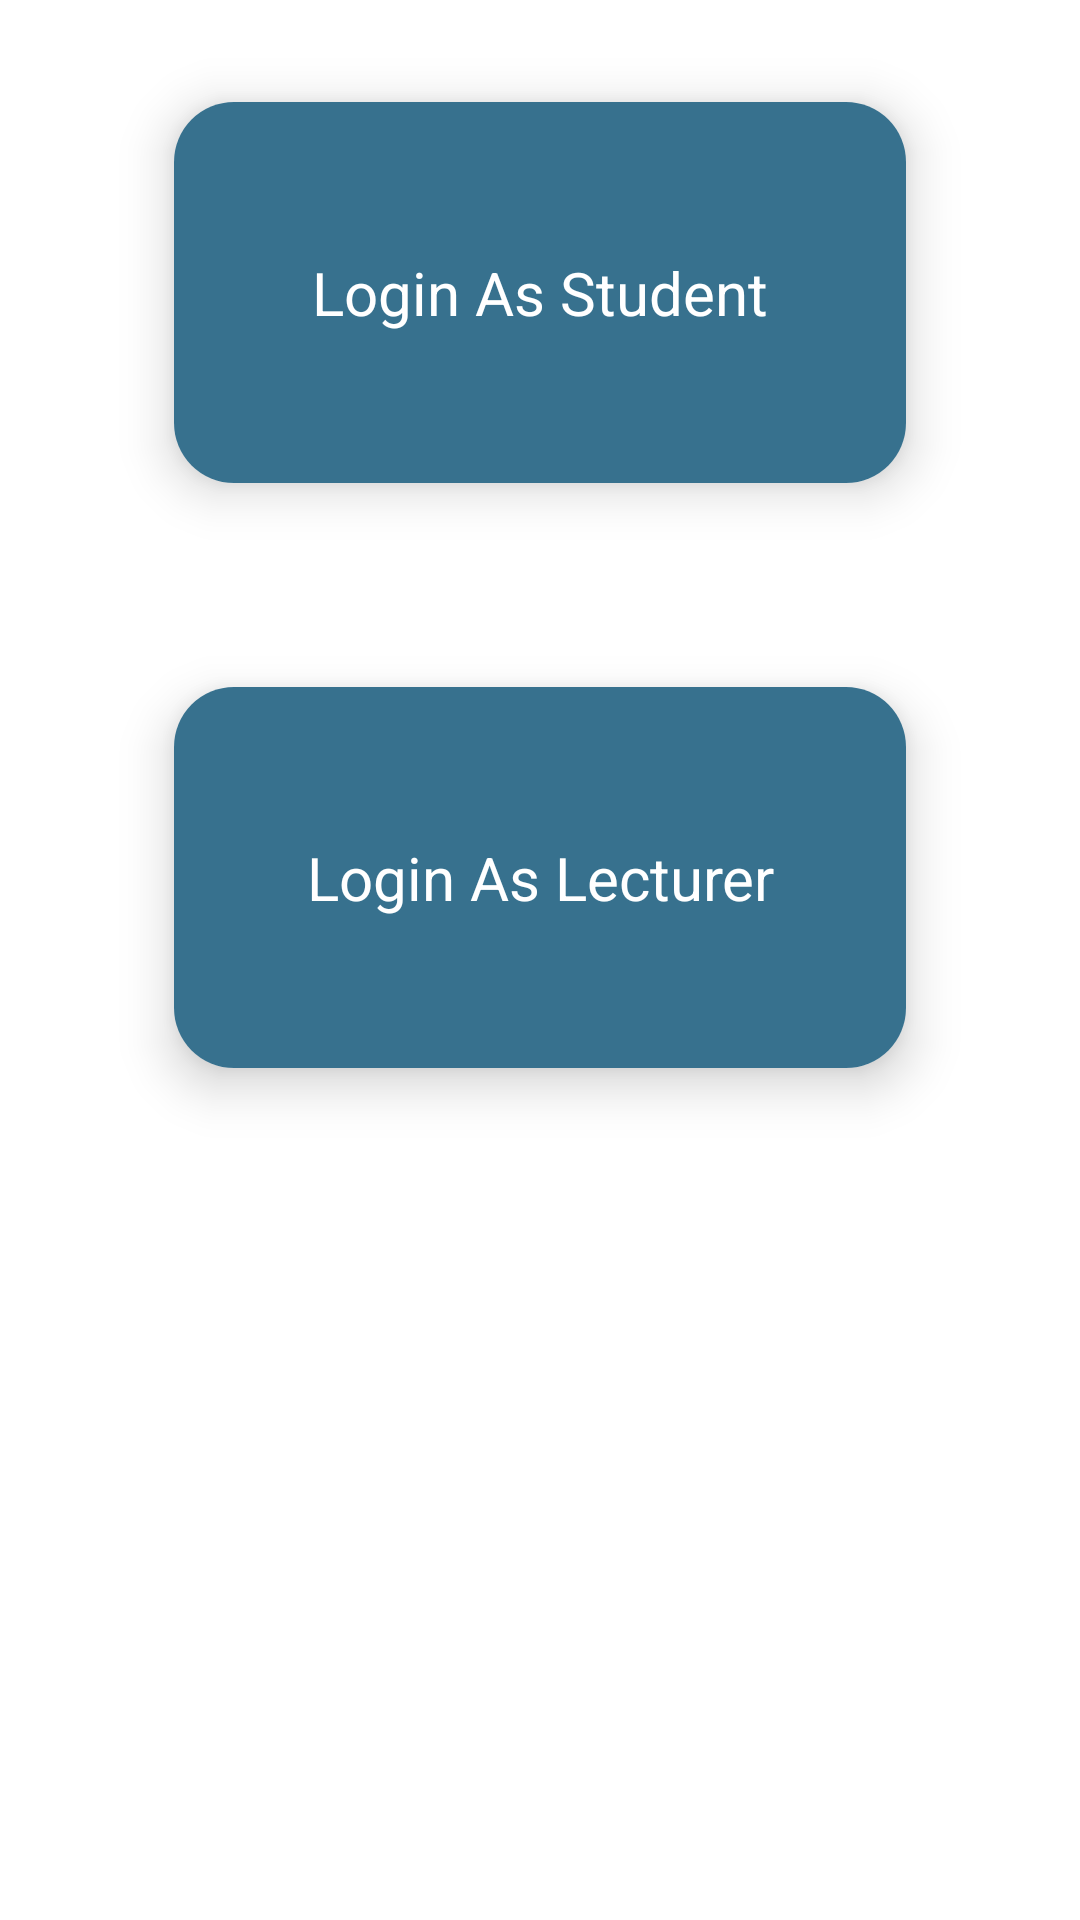

Reconstruct the res/layout file that produces this screen, plus the resources it refers to.
<!-- AndroidManifest.xml: application theme Theme.AppointmentSystem -->
<!-- res/layout/activity_role_selection.xml -->
<?xml version="1.0" encoding="utf-8"?>
<LinearLayout xmlns:android="http://schemas.android.com/apk/res/android"
    xmlns:app="http://schemas.android.com/apk/res-auto"
    xmlns:tools="http://schemas.android.com/tools"
    android:layout_width="match_parent"
    android:layout_height="match_parent"
    android:orientation="vertical"
    android:paddingHorizontal="30dp"
    tools:context=".User.RoleSelection">
    <androidx.cardview.widget.CardView
        android:id="@+id/container"
        android:layout_width="match_parent"
        android:layout_height="wrap_content"
        app:cardElevation="10dp"
        app:cardCornerRadius="20dp"
        android:layout_margin="10dp"
        app:cardBackgroundColor="@color/white"
        app:cardMaxElevation="12dp"
        app:cardPreventCornerOverlap="true"
        app:cardUseCompatPadding="true"
        android:layout_marginVertical="40dp">
        <TextView
            android:id="@+id/studentRole"
            android:layout_width="match_parent"
            android:layout_height="wrap_content"
            android:textSize="20dp"
            android:paddingVertical="50dp"
            android:text="Login As Student"
            android:background="#37718E"
            android:clickable="true"
            android:textColor="@color/white"
            android:textAlignment="center"/>
    </androidx.cardview.widget.CardView>

    <androidx.cardview.widget.CardView
        android:layout_width="match_parent"
        android:layout_height="wrap_content"
        app:cardElevation="10dp"
        app:cardCornerRadius="20dp"
        android:layout_margin="10dp"
        app:cardBackgroundColor="@color/white"
        app:cardMaxElevation="12dp"
        app:cardPreventCornerOverlap="true"
        app:cardUseCompatPadding="true"
        android:layout_marginVertical="40dp">
        <TextView
            android:layout_width="match_parent"
            android:layout_height="wrap_content"
            android:text="Login As Lecturer"
            android:textColor="@color/white"
            android:textSize="20dp"
            android:paddingVertical="50dp"
            android:clickable="true"
            android:background="#37718E"
            android:textAlignment="center"
            android:id="@+id/lecturerRole"/>
    </androidx.cardview.widget.CardView>


</LinearLayout>
<!-- resources referenced by this layout -->
<resources>
  <color name="white">#FFFFFFFF</color>
  <style name="Theme.AppointmentSystem" parent="Theme.MaterialComponents.DayNight.DarkActionBar">
          
          <item name="colorPrimary">@color/red</item>
          <item name="colorPrimaryVariant">#c26170</item>
          <item name="colorOnPrimary">@color/white</item>
          
          <item name="colorSecondary">@color/teal_200</item>
          <item name="colorSecondaryVariant">@color/teal_700</item>
          <item name="colorOnSecondary">@color/black</item>
          
          <item name="android:statusBarColor" tools:targetApi="l">?attr/colorPrimaryVariant</item>
          
      </style>
  <color name="red">#C33C54</color>
  <color name="teal_200">#FF03DAC5</color>
  <color name="teal_700">#FF018786</color>
  <color name="black">#FF000000</color>
</resources>
